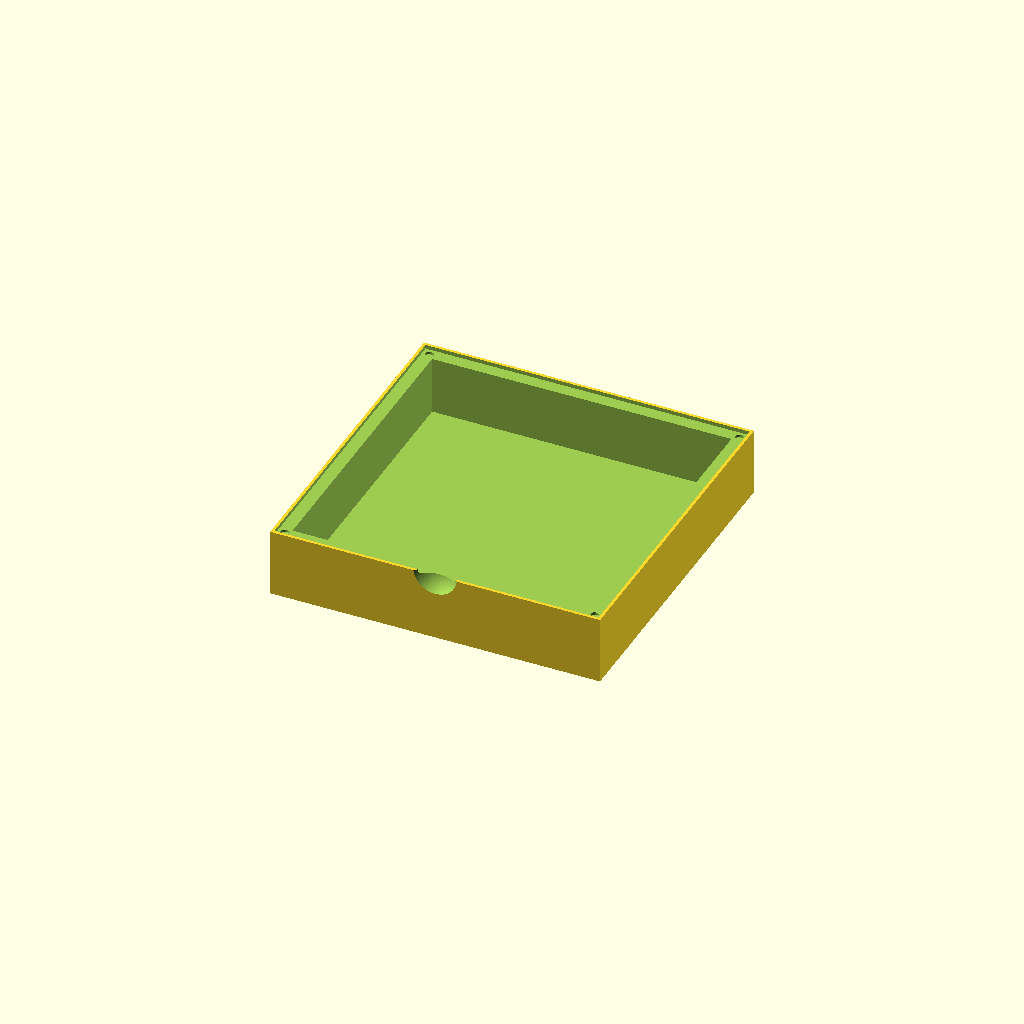
Cell 1: rendered with the file's own defaults.
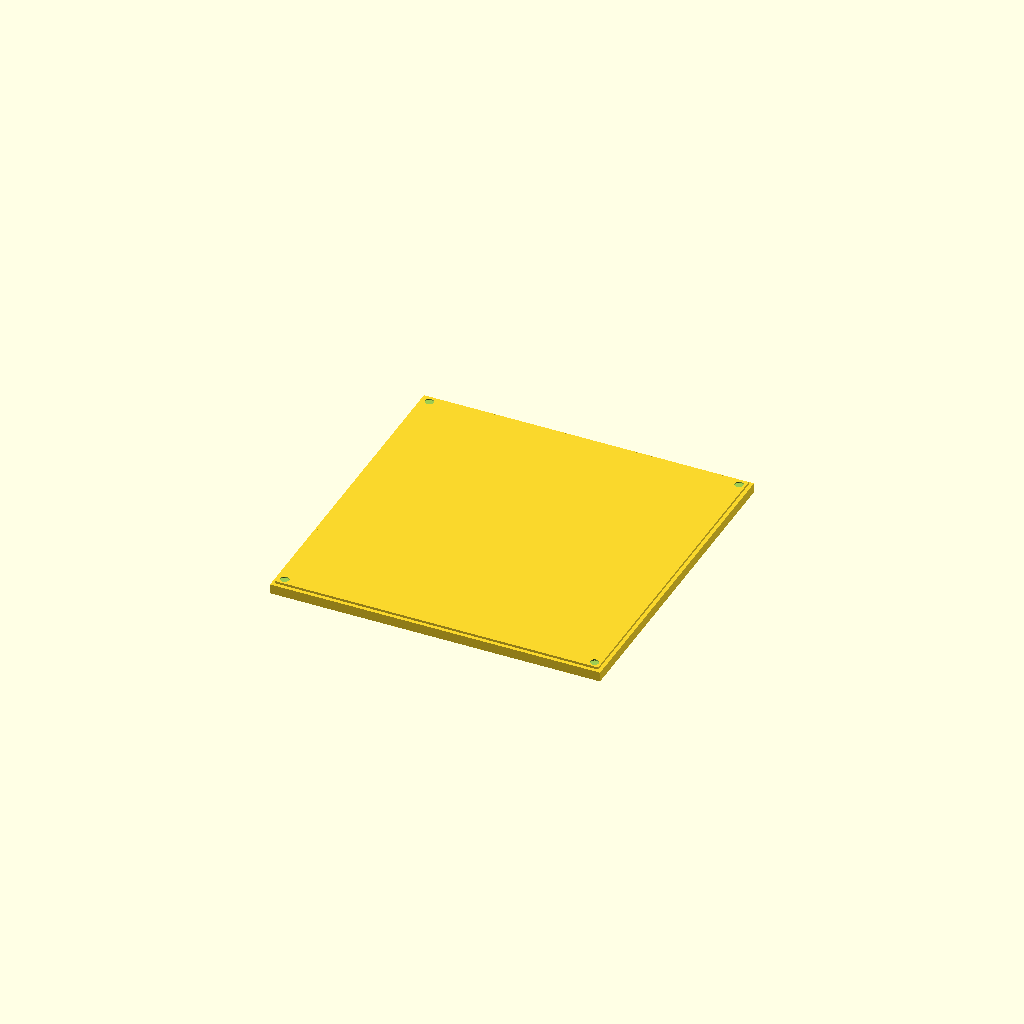
Cell 2: part = "lid" (everything else at default).
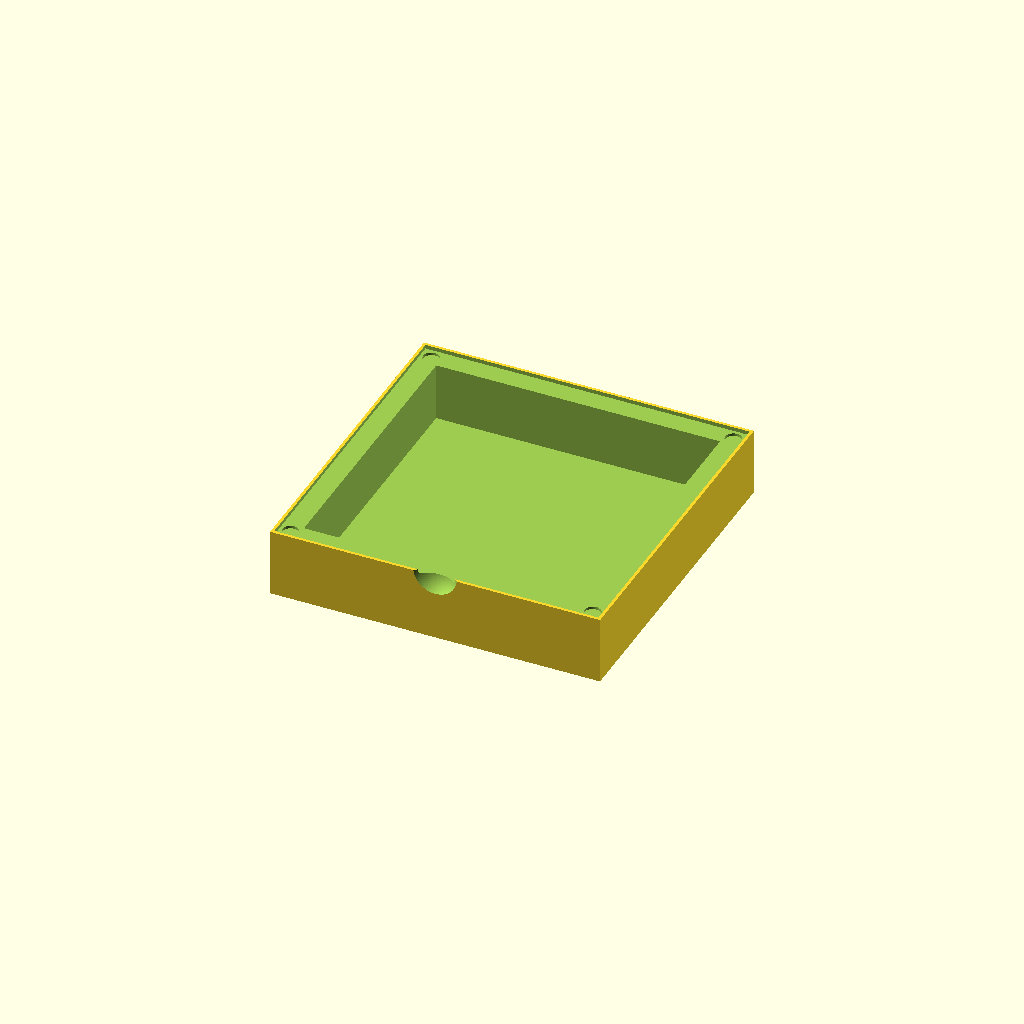
Cell 3 — magnet_width set to 8, the other parameters unchanged.
All cells are drawn from one camera (rotation 55°, 0°, 25°, orthographic, colour scheme Cornfield), so only the parameter changes between them.
Source of the model, test.scad:
// Test OpenSCAD code for box with lid and magnet holes in corners

// Set the resolution for circles and cylinders to ensure smooth edges
$fn = 100;  // Set the resolution for circles and cylinders

// Parameters

part = "box"; // [box, lid, inserts]

magnet_width = 4;
magnet_height = 2;
/* [Hidden] */
magnet_tolerance = 0.4;  // Tolerance for magnet fit (added to magnet dimensions to ensure it fits in the hole)

magnet_hole_diameter = magnet_width + magnet_tolerance;  // Diameter of hole for magnet
magnet_hole_height = magnet_height + magnet_tolerance;  // Height of hole for magnet

box_outer_width = 170;
box_outer_length = 170;
box_outer_height = 35;
box_floor_thickness = 3;

lid_height = 5;
lid_storage = true;

lid_inset_width = 3;  // Inset for lid to fit inside box
lid_inset_height = 2;  // Height of the lid inset

lid_tolerance = 0.8;  // Tolerance for lid fit (added to lid dimensions to ensure it fits inside the box)
insert_thickness = 2;
insert_tolerance = 0.4;  // Tolerance for insert fit (added to insert dimensions to ensure it fits in the box)

// Computed values
magnet_dist_from_edge = lid_inset_width + magnet_hole_diameter / 2;  // Distance from edge to center of magnet hole
box_wall_thickness = magnet_hole_diameter + lid_inset_width + 0.5;
inner_box_width = box_outer_width - 2 * box_wall_thickness;
inner_box_length = box_outer_length - 2 * box_wall_thickness;
inner_box_height = box_outer_height - box_floor_thickness - lid_inset_height;

echo(str("Inner box dimensions: ", inner_box_width, " x ", inner_box_length, " x ", inner_box_height));


translate([-box_outer_width / 2, -box_outer_length / 2, 0]) {
    if (part == "box") {
        box();
    } else if (part == "lid") {
        lid();
    } else if (part == "inserts") {
        inserts(1, 20);
    } else {
        echo("Invalid part specified. Please set 'part' to either 'box', 'lid', or 'inserts'.");
    }
}

module box() {
    difference() {
        cube([box_outer_width, box_outer_length, box_outer_height]);  // Main cube

        translate([box_wall_thickness, box_wall_thickness, box_floor_thickness]) {
            cube([box_outer_width - 2 * box_wall_thickness, box_outer_length - 2 * box_wall_thickness, box_outer_height]);  // Inside dimensions of box
        }

        // Inset for lid    
        translate([lid_inset_width / 2, lid_inset_width / 2, box_outer_height - lid_inset_height]) {
            cube([box_outer_width - lid_inset_width, box_outer_length - lid_inset_width, lid_inset_height + 1]);  // Lid inset
        }

        // Holes for cylindrical magnets in each of four corners of main cube
        for (x = [magnet_dist_from_edge, box_outer_width - magnet_dist_from_edge]) {
            for (y = [magnet_dist_from_edge, box_outer_length - magnet_dist_from_edge]) {
                translate([x, y, box_outer_height - lid_inset_height - magnet_hole_height + 1]) {
                    cylinder(h=magnet_hole_height + 1, r=magnet_hole_diameter / 2);
                }
            }
        }
        if (lid_storage) {
            // Make a hole in the bottom of the box for the lid to fit under when not in use
            translate([lid_inset_width / 2, lid_inset_width / 2, - 1]) {
                cube([box_outer_width - lid_inset_width, box_outer_length - lid_inset_width, lid_inset_height + 1]);  // Lid inset
            }
        }

        // Cut a bit out of the box to lift the lid off the box when opening, so it doesn't get stuck on the magnets
        translate([box_outer_width / 2, -10, box_outer_height + 1]) {
            sphere(r = 15);
        }  
    }
}

module lid() {
    // Start with a cube same dimensions as the box
    difference () {
        union () {
            cube([box_outer_width, box_outer_length, lid_height]);  // Main cube
            translate([(lid_inset_width + lid_tolerance) / 2, (lid_inset_width + lid_tolerance) / 2, lid_height]) {
                cube([
                    box_outer_width - lid_inset_width - lid_tolerance, 
                    box_outer_length - lid_inset_width - lid_tolerance, 
                    lid_inset_height - lid_tolerance
                ]);  // Inset for fitting inside box
            }
        }
        // Put magnets in the lid (holes for magnets to fit into)
        for (x = [magnet_dist_from_edge, box_outer_width - magnet_dist_from_edge]) {
            for (y = [magnet_dist_from_edge, box_outer_length - magnet_dist_from_edge]) {
                translate([x, y, lid_height + lid_inset_height - magnet_hole_height + 1]) {
                    cylinder(h=magnet_height + 1, r=magnet_hole_diameter / 2);
                }
            }
        }
    }
}


module inserts(inserts_in_length = 3, insert_row_width = 40) {
    insert_length = (inner_box_length / inserts_in_length) - insert_tolerance;  // Length of each insert, accounting for tolerance
    insert_width = insert_row_width - insert_tolerance;  // Width of each insert, accounting for tolerance
    // Pen insert
    for (i = [0 : inserts_in_length - 1]) {
        // Position each insert in the box, starting from the front and moving back, with a gap between each insert
        translate([i * (insert_length + insert_tolerance + 2), 0, 0]) {   
            difference() {
                cube([insert_length, insert_width, inner_box_height]);  // Main cube
                translate([insert_thickness / 2, insert_thickness / 2, insert_thickness]) {
                    cube([insert_length - insert_thickness, insert_width - insert_thickness, inner_box_height - insert_thickness + 1
                    ]);  // Main cube
                }
            }
        }
    }
}
Parameter table extracted from the source (name, type, default, range or options):
part: string, default "box", options "box", "lid", "inserts"
magnet_width: number, default 4
magnet_height: number, default 2
